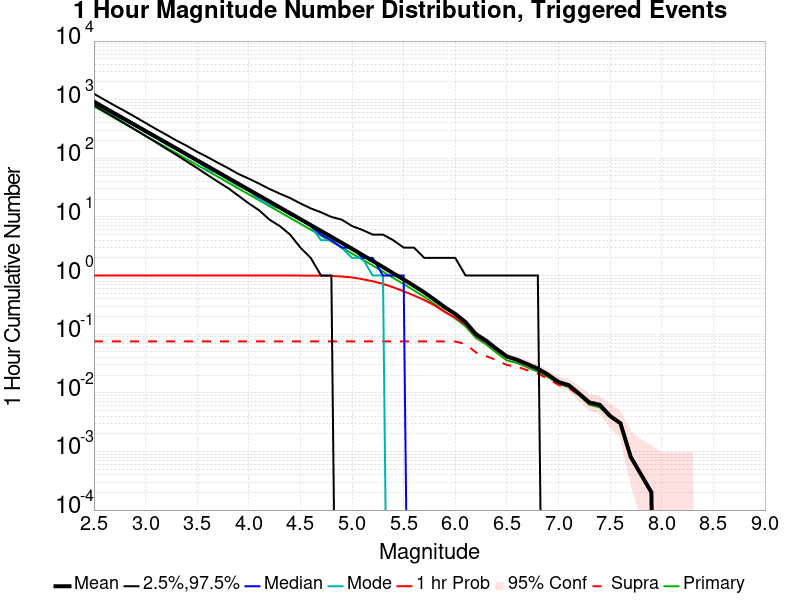

The file beside this chart, header and first rows:
Mag, Mean, 2.5 %ile, 97.5 %ile, Median, Mode, 1 hr Probability, 1 hr Supra-Seis Prob, Primary Aftershocks Mean
2.5, 925.5, 803.0, 1261, 889.0, 867.0, 1.0, 0.07536, 770.3
2.6, 735.2, 632.0, 1002, 707.0, 689.0, 1.0, 0.07536, 612
2.7, 583.9, 497.0, 796.0, 561.0, 541.0, 1.0, 0.07536, 486
2.8, 463.9, 391.0, 639.0, 447.0, 438.0, 1.0, 0.07536, 386.1
2.9, 368.4, 307.0, 507.0, 355.0, 355.0, 1.0, 0.07536, 306.6
3.0, 292.6, 240.0, 401.0, 282.0, 278.0, 1.0, 0.07536, 243.4
3.1, 232.4, 188.0, 317.0, 224.0, 225.0, 1.0, 0.07536, 193.3
3.2, 184.7, 146.0, 253.0, 178.0, 175.0, 1.0, 0.07536, 153.7
3.3, 146.6, 114.0, 201.0, 142.0, 144.0, 1.0, 0.07536, 122
3.4, 116.4, 88.0, 163.0, 112.0, 112.0, 1.0, 0.07536, 96.86
3.5, 92.36, 68.0, 129.0, 89.0, 90.0, 1.0, 0.07536, 76.91
3.6, 73.46, 52.0, 105.0, 71.0, 66.0, 1.0, 0.07536, 61.18
3.7, 58.26, 40.0, 84.0, 57.0, 55.0, 1.0, 0.07536, 48.56
3.8, 46.24, 31.0, 68.0, 45.0, 43.0, 1.0, 0.07536, 38.55
3.9, 36.65, 23.0, 54.0, 36.0, 34.0, 1.0, 0.07536, 30.54
4.0, 29.12, 17.0, 45.0, 28.0, 28.0, 1.0, 0.07536, 24.28
4.1, 23.14, 13.0, 37.0, 22.0, 20.0, 1.0, 0.07536, 19.29
4.2, 18.35, 9.0, 30.0, 18.0, 16.0, 1.0, 0.07536, 15.3
4.3, 14.58, 7.0, 25.0, 14.0, 14.0, 1.0, 0.07536, 12.17
4.4, 11.57, 5.0, 21.0, 11.0, 11.0, 1.0, 0.07536, 9.652
4.5, 9.173, 3.0, 17.0, 9.0, 9.0, 1.0, 0.07536, 7.659
4.6, 7.274, 2.0, 14.0, 7.0, 7.0, 0.9988, 0.07536, 6.062
4.7, 5.775, 1.0, 12.0, 5.0, 4.0, 0.9958, 0.07536, 4.813
4.8, 4.584, 1.0, 10.0, 4.0, 4.0, 0.9849, 0.07536, 3.817
4.9, 3.618, 0.0, 9.0, 3.0, 3.0, 0.9639, 0.07536, 3.01
5.0, 2.866, 0.0, 7.0, 3.0, 2.0, 0.9291, 0.07536, 2.384
5.1, 2.254, 0.0, 6.0, 2.0, 2.0, 0.8678, 0.07536, 1.877
5.2, 1.776, 0.0, 5.0, 2.0, 1.0, 0.7995, 0.07536, 1.486
5.3, 1.397, 0.0, 5.0, 1.0, 1.0, 0.7219, 0.07536, 1.167
5.4, 1.091, 0.0, 4.0, 1.0, 0.0, 0.6295, 0.07536, 0.9105
5.5, 0.8584, 0.0, 3.0, 1.0, 0.0, 0.5404, 0.07536, 0.7159
5.6, 0.6683, 0.0, 3.0, 0.0, 0.0, 0.4568, 0.07536, 0.5591
5.7, 0.516, 0.0, 2.0, 0.0, 0.0, 0.3822, 0.07536, 0.4334
5.8, 0.3865, 0.0, 2.0, 0.0, 0.0, 0.3095, 0.07536, 0.3264
5.9, 0.2875, 0.0, 2.0, 0.0, 0.0, 0.238, 0.07516, 0.2432
6.0, 0.2214, 0.0, 2.0, 0.0, 0.0, 0.1916, 0.07516, 0.1862
6.1, 0.1606, 0.0, 1.0, 0.0, 0.0, 0.1461, 0.0679, 0.136
6.2, 0.1003, 0.0, 1.0, 0.0, 0.0, 0.09369, 0.04876, 0.08624
6.3, 0.07737, 0.0, 1.0, 0.0, 0.0, 0.07294, 0.04231, 0.06669
6.4, 0.05622, 0.0, 1.0, 0.0, 0.0, 0.054, 0.03607, 0.04816
6.5, 0.04171, 0.0, 1.0, 0.0, 0.0, 0.0401, 0.02982, 0.03566
6.6, 0.03647, 0.0, 1.0, 0.0, 0.0, 0.03607, 0.02781, 0.03224
6.7, 0.03083, 0.0, 1.0, 0.0, 0.0, 0.03043, 0.02418, 0.0272
6.8, 0.02579, 0.0, 1.0, 0.0, 0.0, 0.02579, 0.02116, 0.02297
6.9, 0.02035, 0.0, 0.0, 0.0, 0.0, 0.02035, 0.01733, 0.01854
7.0, 0.01531, 0.0, 0.0, 0.0, 0.0, 0.01531, 0.0137, 0.01431
7.1, 0.0135, 0.0, 0.0, 0.0, 0.0, 0.0135, 0.01209, 0.01249
7.2, 0.009672, 0.0, 0.0, 0.0, 0.0, 0.009672, 0.009067, 0.009067
7.3, 0.006851, 0.0, 0.0, 0.0, 0.0, 0.006851, 0.006649, 0.006246
7.4, 0.006246, 0.0, 0.0, 0.0, 0.0, 0.006246, 0.006045, 0.005642
7.5, 0.00403, 0.0, 0.0, 0.0, 0.0, 0.00403, 0.00403, 0.003828
7.6, 0.003022, 0.0, 0.0, 0.0, 0.0, 0.003022, 0.003022, 0.003022
7.7, 8.059641E-4, 0.0, 0.0, 0.0, 0.0, 8.059641E-4, 8.059641E-4, 8.059641E-4
7.8, 4.0298206E-4, 0.0, 0.0, 0.0, 0.0, 4.0298206E-4, 4.0298206E-4, 4.0298206E-4
7.9, 2.0149103E-4, 0.0, 0.0, 0.0, 0.0, 2.0149103E-4, 2.0149103E-4, 2.0149103E-4
8.0, 0.0, 0.0, 0.0, 0.0, 0.0, 0.0, 0.0, 0.0
8.1, 0.0, 0.0, 0.0, 0.0, 0.0, 0.0, 0.0, 0.0
8.2, 0.0, 0.0, 0.0, 0.0, 0.0, 0.0, 0.0, 0.0
8.3, 0.0, 0.0, 0.0, 0.0, 0.0, 0.0, 0.0, 0.0
8.4, 0.0, 0.0, 0.0, 0.0, 0.0, 0.0, 0.0, 0.0
... 6 more rows
